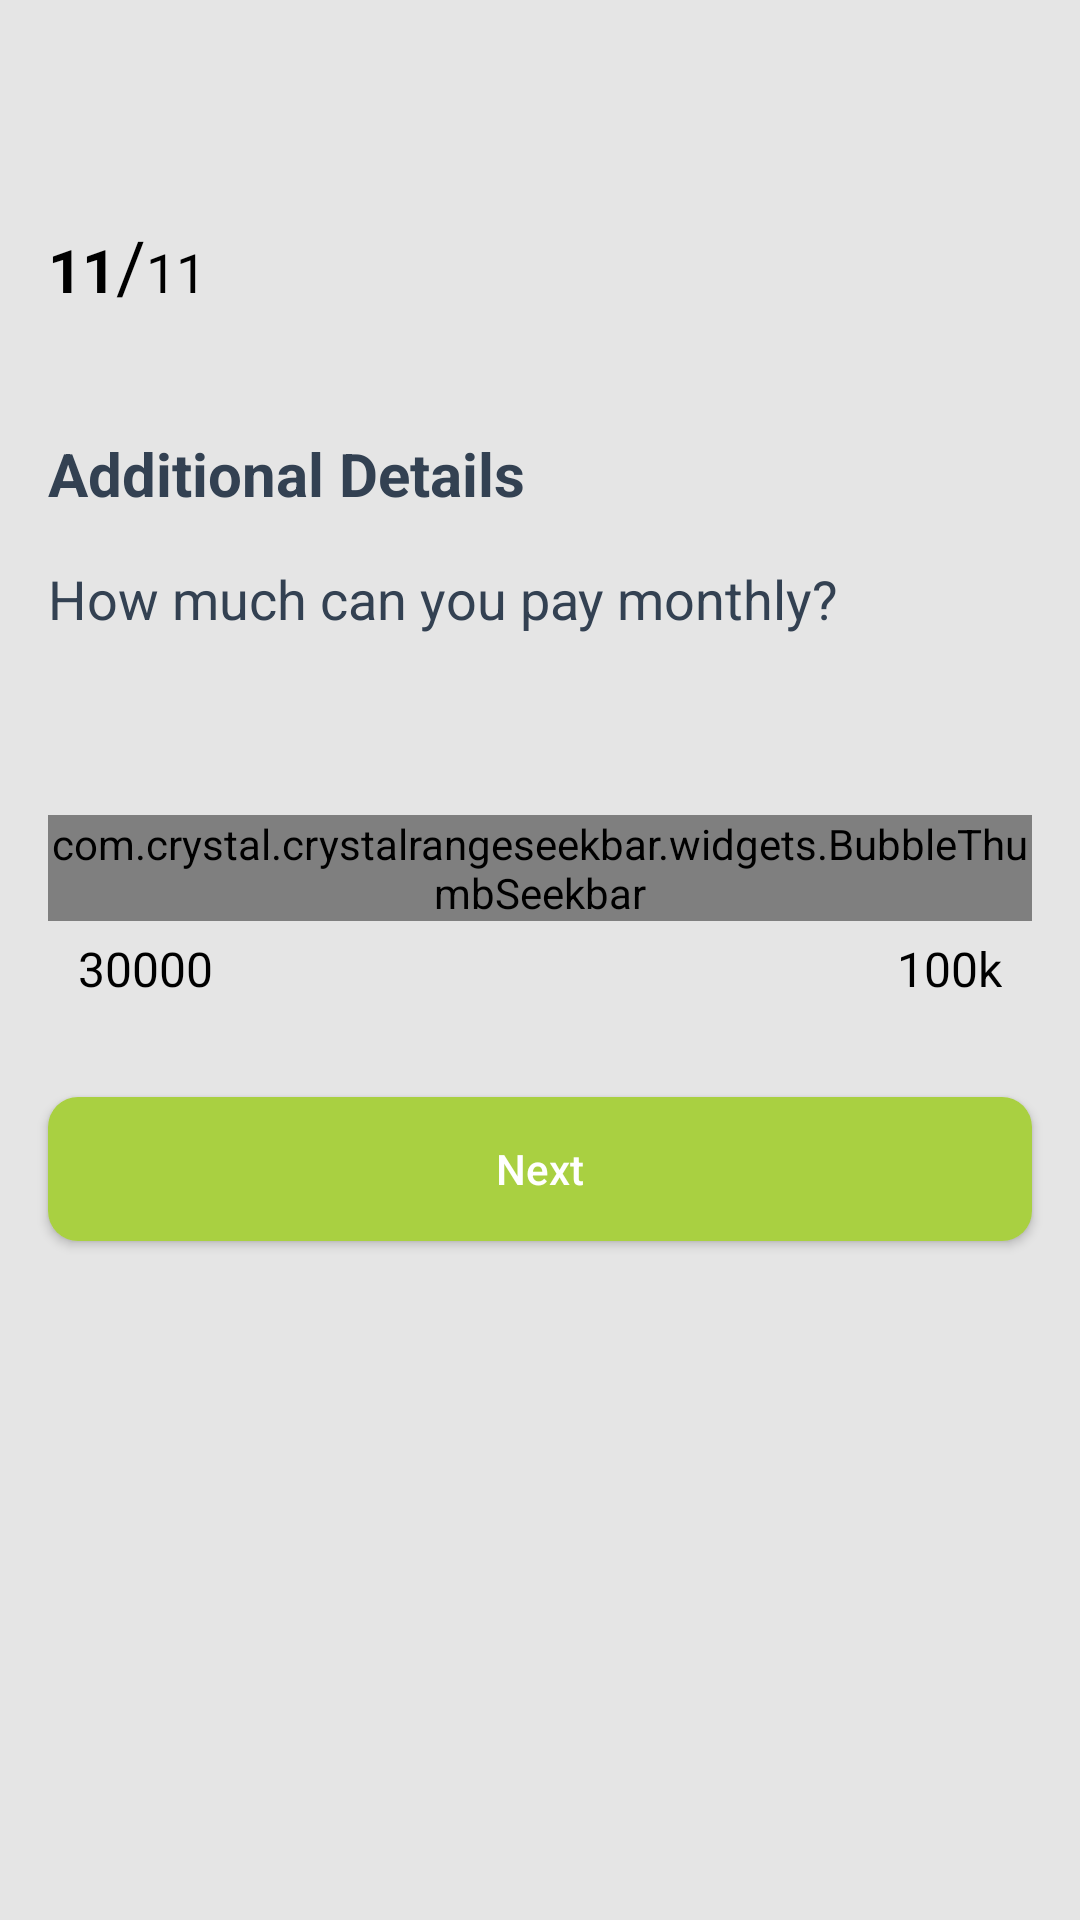

Here is an Android app screen rendered from its layout file. Give the layout XML and the strings, colors and styles it references.
<!-- AndroidManifest.xml: application theme AppTheme.NoActionBar -->
<!-- res/layout/choose_monthly_payment.xml -->
<?xml version="1.0" encoding="utf-8"?>
<LinearLayout xmlns:android="http://schemas.android.com/apk/res/android"
    android:layout_width="match_parent"
    android:layout_height="match_parent"
    xmlns:app="http://schemas.android.com/apk/res-auto"
    android:background="@color/grey"

    android:orientation="vertical">

    <android.support.v7.widget.Toolbar
        xmlns:android="http://schemas.android.com/apk/res/android"
        xmlns:app="http://schemas.android.com/apk/res-auto"
        android:id="@+id/toolbar"
        android:layout_height="?attr/actionBarSize"
        android:layout_width="match_parent"
        style="@style/Headerbar"
        app:theme="@style/AppTheme.ToolbarStyle"
        app:popupTheme="@style/AppTheme.PopupOverlay"
        app:layout_scrollFlags="scroll|enterAlways"
        app:titleTextAppearance="@style/Toolbar.TitleText"
        android:background="@color/grey">
    </android.support.v7.widget.Toolbar>
    <LinearLayout
        android:id="@+id/linearLayout6"
        android:layout_width="match_parent"
        android:layout_height="wrap_content"
        android:layout_marginLeft="16dp"
        android:layout_marginRight="16dp"

        android:layout_marginTop="16dp"
        android:orientation="horizontal">

        <TextView
            android:layout_width="wrap_content"
            android:layout_height="wrap_content"
            android:text="11"

            android:textColor="@android:color/black"
            android:textSize="20sp"
            android:textStyle="bold" />

        <TextView
            android:layout_width="wrap_content"
            android:layout_height="wrap_content"
            android:text="/"
            android:textColor="@android:color/black"
            android:textSize="24sp" />

        <TextView
            android:layout_width="wrap_content"
            android:layout_height="wrap_content"
            android:text="11"
            android:textColor="@android:color/black"
            android:textSize="18sp" />


    </LinearLayout>
    <TextView
        android:layout_width="match_parent"
        android:layout_height="wrap_content"
        android:layout_marginLeft="16dp"
        android:layout_marginTop="40dp"
        android:layout_marginRight="16dp"
        android:text="Additional Details"
        android:textColor="@color/black_shade"
        android:textSize="20sp"
        android:textStyle="bold" />



    <TextView
        android:layout_width="match_parent"
        android:layout_height="wrap_content"
        android:layout_marginLeft="16dp"
        android:layout_marginRight="16dp"
        android:layout_marginTop="16dp"
        android:text="How much can you pay monthly?"
        android:textColor="@color/black_shade"
        android:textSize="18sp"



        />

    
    <RelativeLayout
        android:layout_width="match_parent"
        android:layout_height="wrap_content"
        android:layout_marginLeft="16dp"
android:layout_marginRight="16dp"
        android:layout_marginTop="30dp"
        android:clipChildren="false">

        <com.crystal.crystalrangeseekbar.widgets.BubbleThumbSeekbar
            android:id="@+id/rangeSeekbar"
            android:layout_width="match_parent"
            android:layout_height="wrap_content"
            app:corner_radius="10"
            app:min_value="30"
            app:steps="10"
            android:layout_marginTop="30dp"
            app:max_value="100"
            app:bar_color="#7FFF00"
            app:bar_highlight_color="#228B22"
            app:left_thumb_color="@color/colorAccent"
            app:left_thumb_color_pressed="#3CB371"
            app:data_type="_integer"/>

        <TextView
            android:id="@+id/textMin2"
            android:layout_width="wrap_content"
            android:layout_height="wrap_content"
            android:text="30000"
            android:layout_below="@id/rangeSeekbar"
            android:layout_marginTop="5dp"
            android:layout_marginStart="10dp"
            android:textSize="16dp"
            android:textColor="#000"/>

        <TextView
            android:id="@+id/textMax2"
            android:layout_width="wrap_content"
            android:layout_height="wrap_content"
            android:text="100k"
            android:layout_below="@id/rangeSeekbar"
            android:layout_marginTop="5dp"
            android:layout_marginEnd="10dp"
            android:textSize="16dp"
            android:textColor="#000"
            android:layout_alignParentRight="true"/>

    </RelativeLayout>
    <Button
        android:id="@+id/btn_choose_monthly_payment"
        android:layout_width="match_parent"
        android:layout_height="wrap_content"
        android:layout_marginLeft="16dp"


        android:layout_marginRight="16dp"

        android:layout_marginTop="32dp"
        android:background="@drawable/btn_red"
        android:text="@string/next"
        android:textAllCaps="false"
        android:textColor="@color/white" />
</LinearLayout>
<!-- resources referenced by this layout -->
<resources>
  <color name="black_shade">#334152</color>
  <color name="colorAccent">#A9d041</color>
  <color name="grey">#E5E5E5</color>
  <color name="white">#FFFFFF</color>
  <!-- drawable btn_red (drawable) -->
  <?xml version="1.0" encoding="utf-8"?>
  <ripple xmlns:android="http://schemas.android.com/apk/res/android"
      android:color="@color/green">
      <item>
  
  <shape xmlns:android="http://schemas.android.com/apk/res/android"
      android:shape="rectangle"
      >
      <solid
          android:color="@color/regButtonColor"/>
      <corners
          android:radius="10dp"/>
  
  
  </shape>
      </item>
  </ripple>
  <string name="next">Next</string>
  <style name="AppTheme.PopupOverlay" parent="ThemeOverlay.AppCompat.Light" />
  <style name="AppTheme.ToolbarStyle">
  
          <item name="windowActionBar">false</item>
          <item name="windowNoTitle">true</item>
          <item name="android:textColorSecondary">@color/colorAccent</item>
          <item name="android:fontFamily">@font/sanfrancisco</item>
  
      </style>
  <style name="Headerbar">
          <item name="actionMenuTextColor">@android:color/black</item>
          <item name="android:textColorSecondary">@color/colorAccent</item>
          <item name="android:background">@color/white</item>
      </style>
  <style name="Toolbar.TitleText" parent="TextAppearance.Widget.AppCompat.Toolbar.Title">
          <item name="android:textSize">18sp</item>
      </style>
  <style name="AppTheme.NoActionBar" parent="Theme.AppCompat.Light">
          <item name="windowActionBar">false</item>
          <item name="windowNoTitle">true</item>
          <item name="colorAccent">@color/colorAccent</item>
  
          <item name="drawerArrowStyle">@style/DrawerIcon</item>
          <item name="actionOverflowButtonStyle">@style/MyOverflowButtonStyle</item>
  
      </style>
  <color name="green">#219653</color>
  <color name="regButtonColor">#A9D041</color>
  <style name="DrawerIcon" parent="Widget.AppCompat.DrawerArrowToggle">
          <item name="color">@color/black</item>
      </style>
  <style name="MyOverflowButtonStyle" parent="Widget.AppCompat.ActionButton.Overflow">
  
      </style>
  <color name="black">#000000</color>
</resources>
